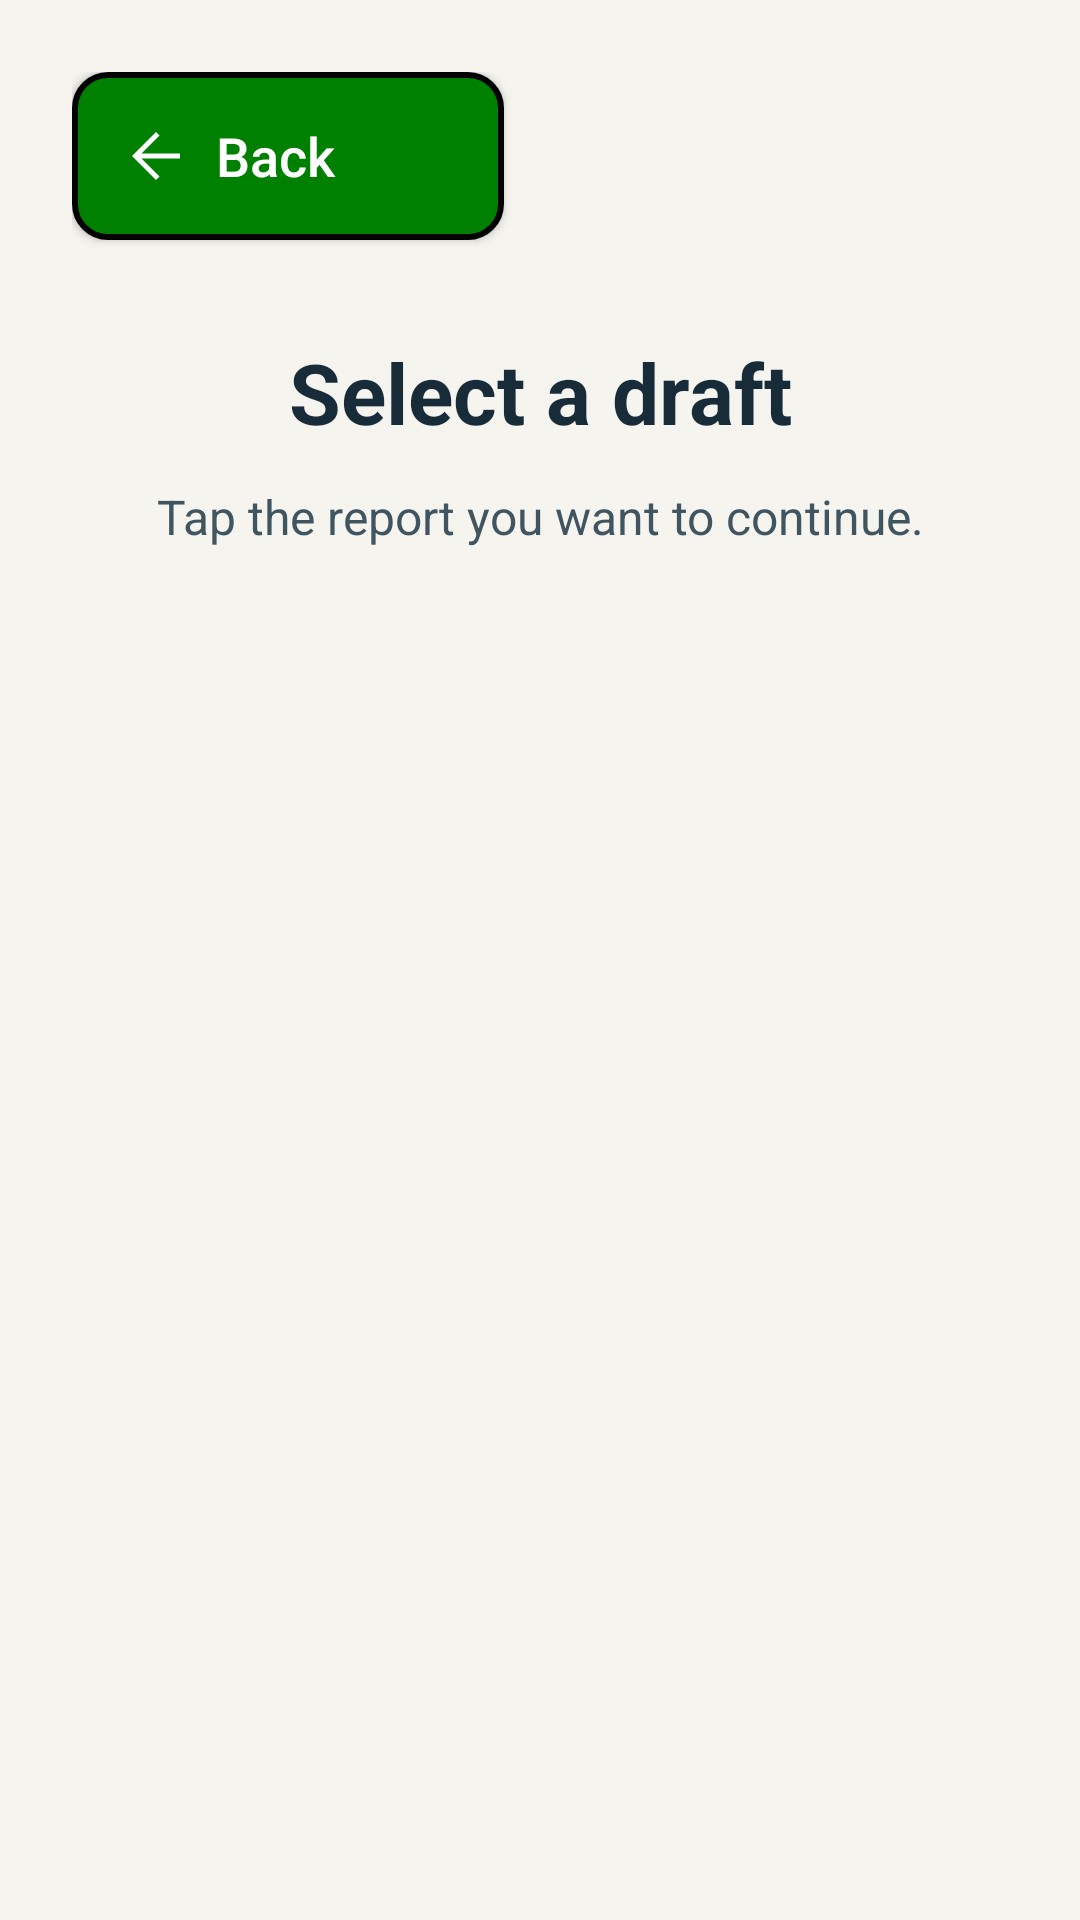

The Android layout XML behind this screen, and the referenced resources:
<!-- AndroidManifest.xml: application theme Theme.JavaReportingSystem -->
<!-- res/layout/activity_draft_list.xml -->
<?xml version="1.0" encoding="utf-8"?>
<FrameLayout xmlns:android="http://schemas.android.com/apk/res/android"
    xmlns:app="http://schemas.android.com/apk/res-auto"
    android:id="@+id/main"
    android:layout_width="match_parent"
    android:layout_height="match_parent"
    android:background="@color/safety_background">

    <ScrollView
        android:layout_width="match_parent"
        android:layout_height="match_parent"
        android:fillViewport="true">

        <LinearLayout
            android:layout_width="match_parent"
            android:layout_height="wrap_content"
            android:orientation="vertical"
            android:padding="24dp">

            <Button
                android:id="@+id/btnBack"
                android:layout_width="144dp"
                android:layout_height="56dp"
                android:background="@drawable/back_button"
                android:text="@string/back"
                android:textAllCaps="false"
                android:textColor="@color/safety_on_action"
                android:textSize="18sp"
                app:backgroundTint="@null"
                android:drawableStart="@drawable/ic_ms_arrow_back"
                android:drawableTint="@color/safety_on_action"
                android:drawablePadding="8dp"
                android:gravity="center_vertical|start"
                android:paddingStart="16dp"
                android:paddingEnd="16dp" />

            <TextView
                android:layout_width="match_parent"
                android:layout_height="wrap_content"
                android:layout_marginTop="32dp"
                android:gravity="center"
                android:text="@string/select_draft_title"
                android:textColor="@color/safety_text"
                android:textSize="28sp"
                android:textStyle="bold" />

            <TextView
                android:layout_width="match_parent"
                android:layout_height="wrap_content"
                android:layout_marginTop="12dp"
                android:gravity="center"
                android:text="@string/select_draft_explanation"
                android:textColor="@color/safety_text_secondary"
                android:textSize="16sp" />

            <TextView
                android:id="@+id/tvNoDrafts"
                android:layout_width="match_parent"
                android:layout_height="wrap_content"
                android:layout_marginTop="32dp"
                android:gravity="center"
                android:text="@string/no_saved_drafts"
                android:textColor="@color/safety_text_secondary"
                android:textSize="18sp"
                android:visibility="gone" />

            <LinearLayout
                android:id="@+id/draftContainer"
                android:layout_width="match_parent"
                android:layout_height="wrap_content"
                android:layout_marginTop="32dp"
                android:orientation="vertical" />
        </LinearLayout>
    </ScrollView>
</FrameLayout>
<!-- resources referenced by this layout -->
<resources>
  <color name="safety_background">#F5F4EF</color>
  <color name="safety_on_action">#FFFFFF</color>
  <color name="safety_text">#182B39</color>
  <color name="safety_text_secondary">#405560</color>
  <!-- drawable back_button (drawable) -->
  <?xml version="1.0" encoding="utf-8"?>
  <shape xmlns:android="http://schemas.android.com/apk/res/android"
      android:shape="rectangle">
  
      <solid android:color="#008000" />
  
      <stroke
          android:width="2dp"
          android:color="#000000" />
  
      <corners android:radius="11dp" />
  
  </shape>
  <!-- drawable ic_ms_arrow_back (drawable) -->
  <vector xmlns:android="http://schemas.android.com/apk/res/android"
      android:width="24dp"
      android:height="24dp"
      android:viewportWidth="960"
      android:viewportHeight="960"
      android:autoMirrored="true">
    <path
        android:fillColor="@color/safety_text"
        android:pathData="M287,513.33L527,753.33L480,800L160,480L480,160L527,206.67L287,446.67L800,446.67L800,513.33L287,513.33Z"/>
  </vector>
  <string name="back">Back</string>
  <string name="no_saved_drafts">No saved drafts are available.</string>
  <string name="select_draft_explanation">Tap the report you want to continue.</string>
  <string name="select_draft_title">Select a draft</string>
  <style name="Theme.JavaReportingSystem" parent="Base.Theme.JavaReportingSystem" />
  <style name="Base.Theme.JavaReportingSystem" parent="Theme.AppCompat.Light.NoActionBar">
          <item name="colorPrimary">@color/safety_action</item>
          <item name="colorOnPrimary">@color/safety_on_action</item>
          <item name="colorSurface">@color/safety_surface</item>
          <item name="colorOnSurface">@color/safety_text</item>
          <item name="android:colorAccent">@color/safety_action</item>
          <item name="android:windowBackground">@color/safety_background</item>
          <item name="android:statusBarColor">@color/safety_background</item>
          <item name="android:navigationBarColor">@color/safety_background</item>
          <item name="android:windowLightStatusBar">true</item>
      </style>
  <color name="safety_action">#006B66</color>
  <color name="safety_surface">#FFFFFF</color>
</resources>
